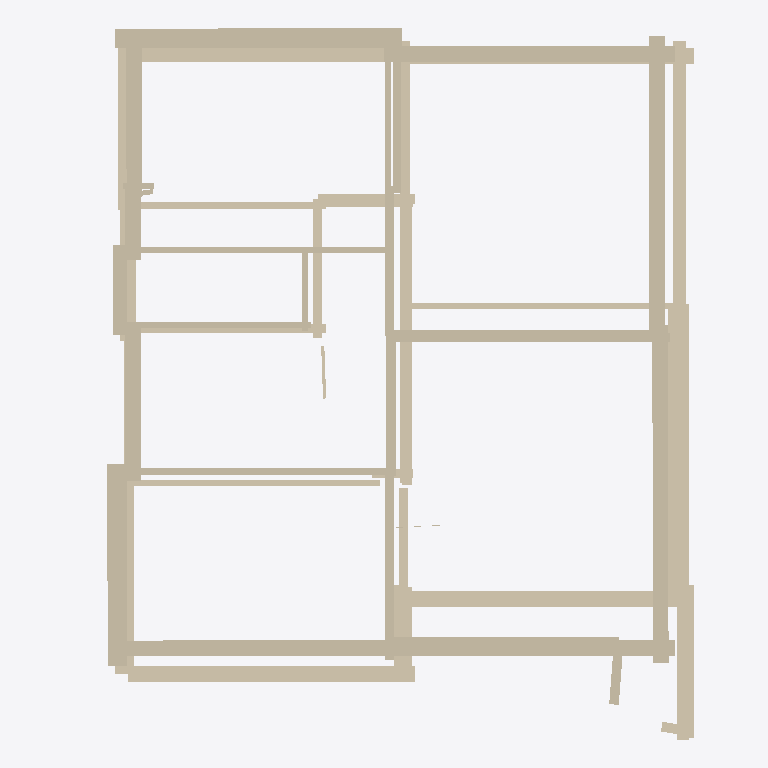
Plan cut of the same IFC building model at storey '1' (level 3.00 m, cut at 4.40 m), seen from above with north up, elements coloured by IFC class (only those large enough to see are counted): 66 walls (beige). Cut surfaces are drawn darker.
Extent 9.7 m × 11.2 m × 9.0 m (x, y, z). Storeys (3): -1 at -3.00 m; 0 at 0.00 m; 1 at 3.00 m. Elements (90): 90 IfcWall.

HEADER;
FILE_DESCRIPTION(('ViewDefinition[DesignTransferView]'),'2;1');
FILE_NAME('/dev/null','2025-01-08T14:39:16+00:00',(''),(''),'IfcOpenShell 0.0.0','IfcOpenShell 0.0.0','Nobody');
FILE_SCHEMA(('IFC4X3'));
ENDSEC;
DATA;
#1=IFCPROJECT('2qgLKY1ZfDzfklEZxS2IYZ',$,'hohbächli_6_5079_zeihen',$,$,$,$,(#10),#5);
#18=IFCSITE('260MbynKn6DP$l$iXONRUF',$,'hohbächli_6_5079_zeihen',$,$,$,$,$,$,$,$,$,$,$);
#20=IFCBUILDING('1C8l_97lfBrgL6mwMU_Faq',$,'hohbächli_6',$,$,$,$,$,$,$,$,$);
#22=IFCBUILDINGSTOREY('0Evy9iT590YR9EOnNLz1dF',$,'-1',$,$,#599,$,$,$,$);
#29=IFCBUILDINGSTOREY('0LFqS73uvFCR2TSh$M8sMq',$,'0',$,$,#1454,$,$,$,$);
#35=IFCBUILDINGSTOREY('1e4yEeV2jBUeebDnRC6_ea',$,'1',$,$,#2365,$,$,$,$);
#2222=IFCWALL('1ckVq8LCb9NhTIJB_bJbio',$,'Wall_1_33',$,$,#2243,#2238,$,$);
#1936=IFCWALL('0v9bR71Jj9qx$ICGap43l1',$,'Wall_1_20',$,$,#1957,#1952,$,$);
#1606=IFCWALL('3JHh5jNpP1RANXMnMLUrzy',$,'Wall_1_5',$,$,#1627,#1622,$,$);
#1135=IFCWALL('2YxHPz0xD0AvKnBRUuz15$',$,'Wall_0_22',$,$,#1156,#1151,$,$);
#1518=IFCWALL('15dcgaeh59LAiFCgiKPGD$',$,'Wall_1_1',$,$,#1539,#1534,$,$);
#1650=IFCWALL('3oq9oIF098jertJmWYmmu2',$,'Wall_1_7',$,$,#1671,#1666,$,$);
#915=IFCWALL('3ZfJVnm$P3Fvz_5Dg32BGn',$,'Wall_0_12',$,$,#936,#931,$,$);
#959=IFCWALL('2wAFTAkubD1Obrku2h7NTF',$,'Wall_0_14',$,$,#980,#975,$,$);
#1562=IFCWALL('2p3Zn3W0LF3hoJu9YkUr37',$,'Wall_1_3',$,$,#1583,#1578,$,$);
#1760=IFCWALL('1SWqtxi$1FWfArkC1963Pv',$,'Wall_1_12',$,$,#1781,#1776,$,$);
#805=IFCWALL('0rYoPwJBj9nv7N2P2LEFwZ',$,'Wall_0_7',$,$,#826,#821,$,$);
#1025=IFCWALL('3qX1z9arvBGv5NO8TNQL4r',$,'Wall_0_17',$,$,#1046,#1041,$,$);
#1738=IFCWALL('2puz6lbP14PeDfI9J3WbXA',$,'Wall_1_11',$,$,#1759,#1754,$,$);
#1628=IFCWALL('0O9McC_SL2ph_FZHMpjNM9',$,'Wall_1_6',$,$,#1649,#1644,$,$);
#1804=IFCWALL('3XjxE51LfDRgqbcgDCBZbO',$,'Wall_1_14',$,$,#1825,#1820,$,$);
#1826=IFCWALL('0xrLbWvJjF2wVEheQh_Uvx',$,'Wall_1_15',$,$,#1847,#1842,$,$);
#1245=IFCWALL('2BOSKyNaT8Wxqa_Y5YkfgF',$,'Wall_0_27',$,$,#1266,#1261,$,$);
#783=IFCWALL('2qAWFEhfXBOg9PuqqGQmaw',$,'Wall_0_6',$,$,#804,#799,$,$);
#849=IFCWALL('1mptIWO717yffQUQm0wT7C',$,'Wall_0_9',$,$,#870,#865,$,$);
#937=IFCWALL('3iES8saQL64gsJl$1OUjss',$,'Wall_0_13',$,$,#958,#953,$,$);
#893=IFCWALL('3KuQKHiWLEzg0n9SmACDrl',$,'Wall_0_11',$,$,#914,#909,$,$);
#717=IFCWALL('1bd92e29rAdwVPiX0E$lra',$,'Wall_0_3',$,$,#738,#733,$,$);
#761=IFCWALL('0BpTmy5E19KvWwz$r50_ZL',$,'Wall_0_5',$,$,#782,#777,$,$);
#695=IFCWALL('30RSo2ZW53Ch$qINrFK_9l',$,'Wall_0_2',$,$,#716,#711,$,$);
#1782=IFCWALL('0NMCyXgeTBy8aFMiGwL6YB',$,'Wall_1_13',$,$,#1803,#1798,$,$);
#1069=IFCWALL('2JyCOfw0P1rucucw6raNta',$,'Wall_0_19',$,$,#1090,#1085,$,$);
#1672=IFCWALL('1cDbRFvTf7FQPEICN7J4VA',$,'Wall_1_8',$,$,#1693,#1688,$,$);
#1540=IFCWALL('0n70EM371DOP4S3xsfHrhu',$,'Wall_1_2',$,$,#1561,#1556,$,$);
#1003=IFCWALL('04vEbA4kz3lAeXXfwihWsi',$,'Wall_0_16',$,$,#1024,#1019,$,$);
#1223=IFCWALL('1g3inCWh169edXC5XlAczC',$,'Wall_0_26',$,$,#1244,#1239,$,$);
#1716=IFCWALL('3qE5StAsr5Wunvx_Qu1h5G',$,'Wall_1_10',$,$,#1737,#1732,$,$);
#1495=IFCWALL('0041GBXB1COwH9EsjF3npY',$,'Wall_1_0',$,$,#1517,#1511,$,$);
#1848=IFCWALL('2z1YDHPX5E6g1PrciDF_YD',$,'Wall_1_16',$,$,#1869,#1864,$,$);
#2134=IFCWALL('0gtq1R4xv7RhUoC1vdorfq',$,'Wall_1_29',$,$,#2155,#2150,$,$);
#673=IFCWALL('1nMKqx14zFLwKNDvfUX740',$,'Wall_0_1',$,$,#694,#689,$,$);
#871=IFCWALL('2F26k3i955kQrGZjsylJSF',$,'Wall_0_10',$,$,#892,#887,$,$);
#1157=IFCWALL('1_krPjND1FaBq2PzUJx4qQ',$,'Wall_0_23',$,$,#1178,#1173,$,$);
#650=IFCWALL('0AcUEXa413G98dGLUlbWRh',$,'Wall_0_0',$,$,#672,#666,$,$);
#1958=IFCWALL('0We4iiWNz5Wgplnc2jZjGL',$,'Wall_1_21',$,$,#1979,#1974,$,$);
#1914=IFCWALL('2jjNc8qin1pPhLujyCGW0m',$,'Wall_1_19',$,$,#1935,#1930,$,$);
#1113=IFCWALL('2QMzd$c$r6FAzIq6ATWt5X',$,'Wall_0_21',$,$,#1134,#1129,$,$);
#2178=IFCWALL('3q8Bqma5zFzOuacsbkGRvP',$,'Wall_1_31',$,$,#2199,#2194,$,$);
#1047=IFCWALL('1Mo8mMdNXFLfBPBL05fkTj',$,'Wall_0_18',$,$,#1068,#1063,$,$);
#827=IFCWALL('1siXKCSR926uzym0Xw9lGX',$,'Wall_0_8',$,$,#848,#843,$,$);
#1892=IFCWALL('3Y22jn$Z936gIeYrktFDwx',$,'Wall_1_18',$,$,#1913,#1908,$,$);
#1870=IFCWALL('1TfjSN0j51oeB2pr6kMyGt',$,'Wall_1_17',$,$,#1891,#1886,$,$);
#1267=IFCWALL('0s3VYWZ8T9mgYELqCUV9sj',$,'Wall_0_28',$,$,#1288,#1283,$,$);
#1694=IFCWALL('2Mjg4CulzF5hLNrcUBsWvh',$,'Wall_1_9',$,$,#1715,#1710,$,$);
#2244=IFCWALL('0qRCGcmcr7gQW0FiP5JJc8',$,'Wall_1_34',$,$,#2265,#2260,$,$);
#2068=IFCWALL('0b2G4sw1n8OuvoC1XaqCQM',$,'Wall_1_26',$,$,#2089,#2084,$,$);
#1289=IFCWALL('1l42Lsovf0OBmaZKjWvtLh',$,'Wall_0_29',$,$,#1310,#1305,$,$);
#2112=IFCWALL('0eLCDsEy1CNwPbtTlPbqJj',$,'Wall_1_28',$,$,#2133,#2128,$,$);
#2090=IFCWALL('2BeiSFR214UQy7A0fIipPo',$,'Wall_1_27',$,$,#2111,#2106,$,$);
#2046=IFCWALL('1AER93z9nCexR6ynF7m65W',$,'Wall_1_25',$,$,#2067,#2062,$,$);
#1311=IFCWALL('2c0is4jWX18feETQQwvT$j',$,'Wall_0_30',$,$,#1332,#1327,$,$);
#1201=IFCWALL('3ZhUCMmUP8YPAbduLloAwS',$,'Wall_0_25',$,$,#1222,#1217,$,$);
#1584=IFCWALL('357cQJM$P1geYaDgh4vwUV',$,'Wall_1_4',$,$,#1605,#1600,$,$);
#2156=IFCWALL('3j65N0x7rBpQcE2Wqc2pEk',$,'Wall_1_30',$,$,#2177,#2172,$,$);
#1355=IFCWALL('01$ixDQH9BGfD9sCa3AMHX',$,'Wall_0_32',$,$,#1376,#1371,$,$);
#1179=IFCWALL('0r9DwuM4X55Pz5T5hi6ZdW',$,'Wall_0_24',$,$,#1200,#1195,$,$);
#2024=IFCWALL('3mI5mpHan1SB71KIw4DMFP',$,'Wall_1_24',$,$,#2045,#2040,$,$);
#739=IFCWALL('0C4WVdmoD7ke6zNeVsa1wg',$,'Wall_0_4',$,$,#760,#755,$,$);
#981=IFCWALL('1xdvVSNdj5NfY9oncCwWZU',$,'Wall_0_15',$,$,#1002,#997,$,$);
#1091=IFCWALL('1$1PMS7bb4EQPsfw6V1nOD',$,'Wall_0_20',$,$,#1112,#1107,$,$);
#2266=IFCWALL('0EfC6o78zBNuhxLBx6zxSd',$,'Wall_1_35',$,$,#2287,#2282,$,$);
#1333=IFCWALL('1UAJ_UL116C9DstfI_mb8p',$,'Wall_0_31',$,$,#1354,#1349,$,$);
ENDSEC;
